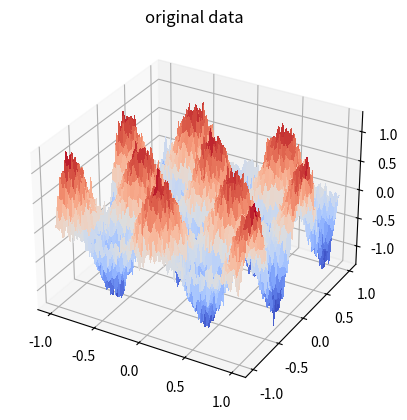
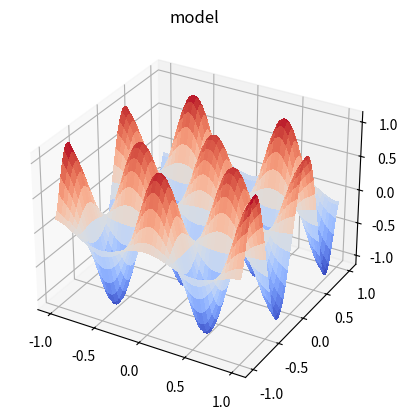

Generate these figures, in order, with matplotlib:
"""
This script aims to combine multiple features and non-linear fits. In this example the data set has a non-linear trend
and there are two features "x1" and "x2" per label "y". Two features were selected purely so that the model could be
visualised in 3d space. With that being said this method can be extended to more than two features.

However, as the number features in our basis are increased (in this case adding a polynomial degree) the number of
parameters (weights) the algorithm has to solve for increases exponentially. This means that this method can often be
limited by the curse of dimensionality where very complex functions are being modelled and the dataset contains high
numbers of features. In cases like these we would have to look towards alternative methods to solve our modelling
problem.
"""

import numpy as np
import matplotlib.pyplot as plt
import math
from matplotlib import cm

pi = math.pi

# Create a new figure for plotting
fig = plt.figure()
# Add a 3D subplot to the figure
ax = fig.add_subplot(111, projection='3d')

# Generate linearly spaced values for x1 and x2 from -1 to 1 with 100 steps
x1 = np.linspace(-1, 1, 100)
x2 = np.linspace(-1, 1, 100)
# Create a 2D meshgrid for x1 and x2
[X1, X2] = np.meshgrid(x1, x2)

# Compute the Y values for the grid using a cosine-sine function and add some random noise
Y = np.cos(2 * pi * X1) * np.sin(2 * pi * 1 * X2) + 0.1 * np.random.randn(X1.shape[0], X1.shape[1])

# Plot the surface using the X1, X2, and Y matrices
surf = ax.plot_surface(X1, X2, Y, cmap=cm.coolwarm, linewidth=0, antialiased=False)
plt.title("original data")
plt.show()

# Extract the number of rows and columns from X1 (or X2 since they are the same shape)
nr, nc = X1.shape

# Define a value M which will likely be used for polynomial fitting
M = 8
# Reshape X1 and X2 to add two new dimensions for polynomial powers
X1t = X1.reshape(nr, nc, 1, 1)
X2t = X2.reshape(nr, nc, 1, 1)
# Create matrices I and J of size M+1 representing the polynomial degrees
I = np.arange(M + 1).reshape(1, 1, -1, 1)
J = np.arange(M + 1).reshape(1, 1, 1, -1)

# Create a 4D matrix X which represents all combinations of polynomial degrees for X1 and X2
X = X1t ** I * X2t ** J
# Reshape X to have shape (nr*nc, (M+1)**2)
X = X.reshape(nr * nc, (M + 1) ** 2)


# Compute the optimal coefficients theta using linear regression
theta = np.linalg.solve(X.T @ X, X.T @ Y.reshape(-1, 1))

# Compute the predicted Y values using the found coefficients
yhat = X @ theta

# Reshape yhat back to the shape of Y for plotting
Yhat = yhat.reshape(Y.shape)

# Create a new figure for plotting the predicted values
fig = plt.figure()
ax = fig.add_subplot(111, projection='3d')

# Plot the predicted surface using the X1, X2, and Yhat matrices
surf = ax.plot_surface(X1, X2, Yhat, cmap=cm.coolwarm, linewidth=0, antialiased=False)
plt.title("model")
plt.show()